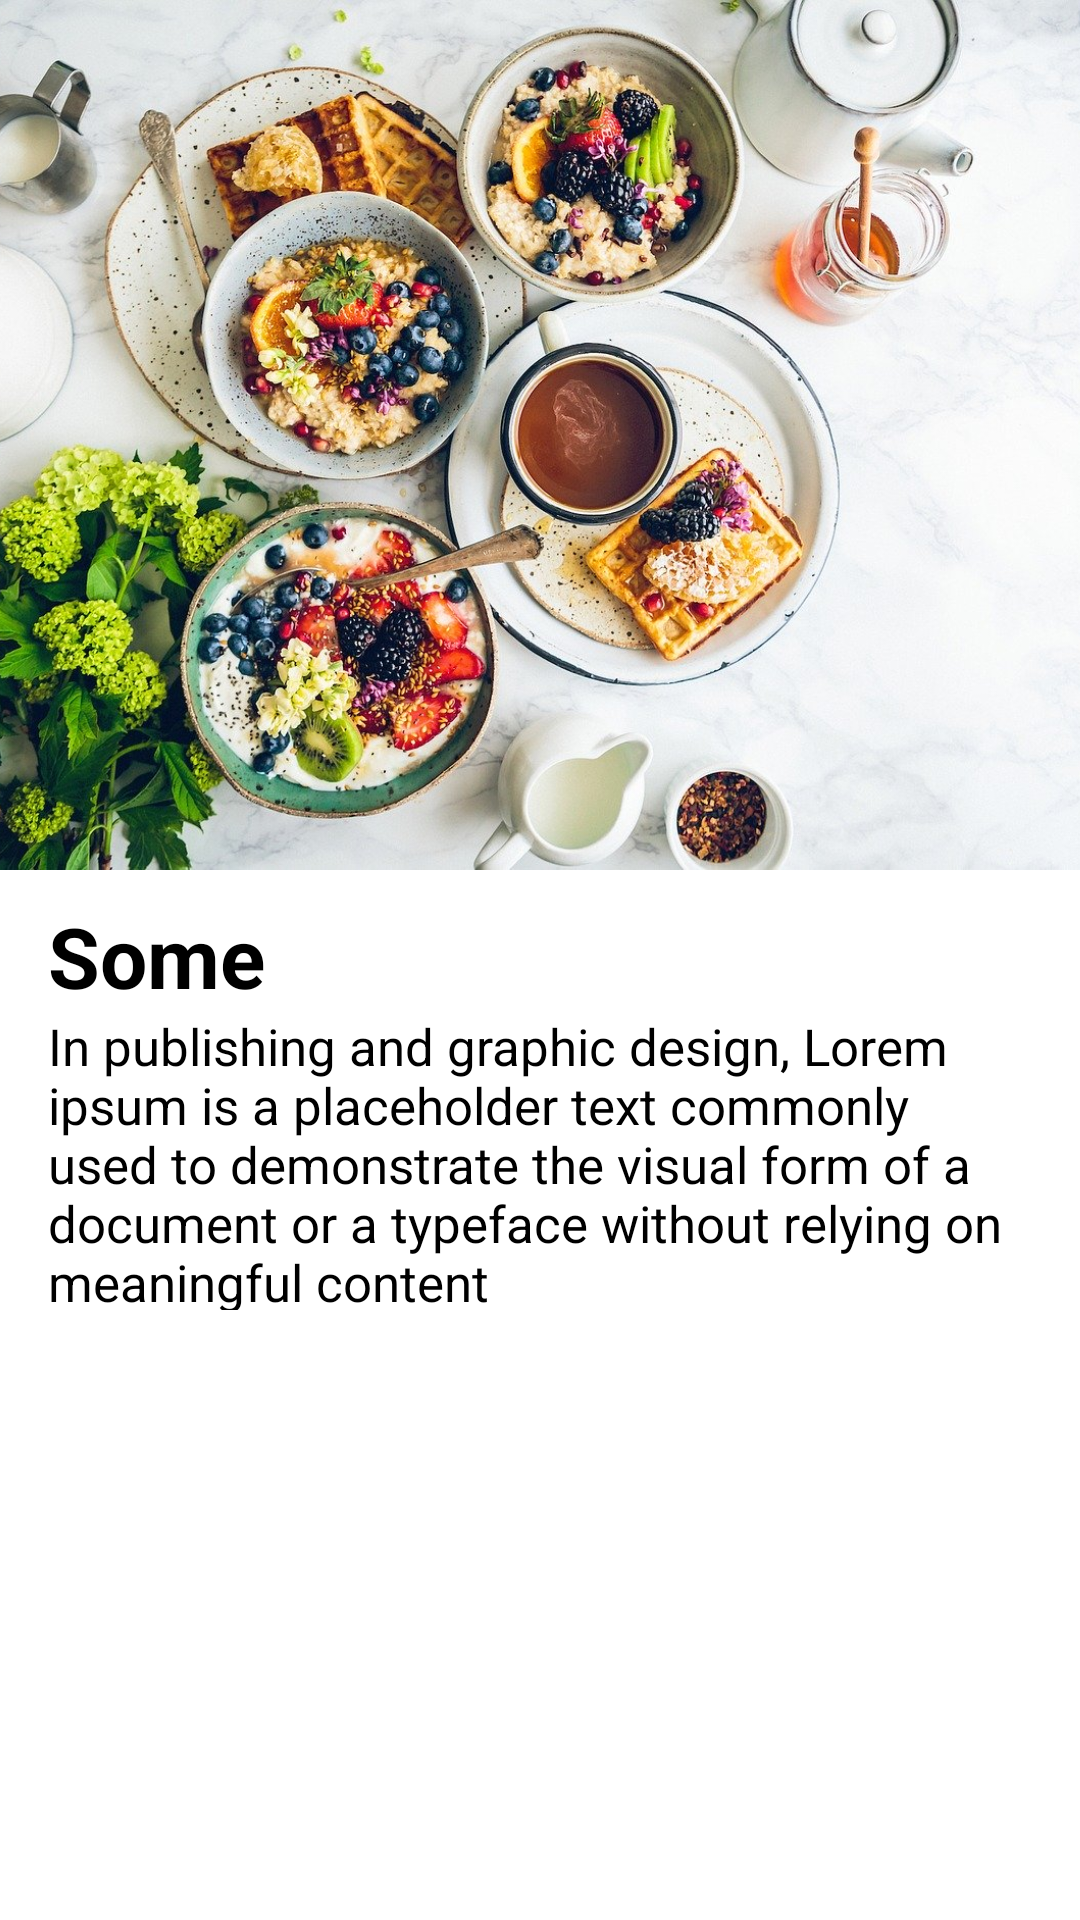

Here is an Android app screen rendered from its layout file. Give the layout XML and the strings, colors and styles it references.
<!-- AndroidManifest.xml: application theme AppTheme -->
<!-- res/layout/activity_recipes.xml -->
<?xml version="1.0" encoding="utf-8"?>
<androidx.coordinatorlayout.widget.CoordinatorLayout
    android:fitsSystemWindows="true"
    xmlns:android="http://schemas.android.com/apk/res/android"
    xmlns:app="http://schemas.android.com/apk/res-auto"
    xmlns:tools="http://schemas.android.com/tools"
    android:layout_width="match_parent"
    android:layout_height="match_parent"
    android:background="@android:color/white"
    tools:context=".RecipesActivity">
    <com.google.android.material.appbar.AppBarLayout
        android:fitsSystemWindows="true"
        android:id="@+id/app_bar"
        android:layout_width="match_parent"
        android:layout_height="wrap_content"
        android:background="@android:color/white"
        android:theme="@style/ThemeOverlay.AppCompat.Light">

        <com.google.android.material.appbar.CollapsingToolbarLayout
            android:fitsSystemWindows="true"
            android:id="@+id/toolbar_layout"
            android:layout_width="match_parent"
            android:layout_height="match_parent"
            app:contentScrim="@android:color/white"
            app:title="Something"
            app:titleEnabled="false"
            app:expandedTitleTextAppearance="@style/ExpandedAppBar"
            app:expandedTitleGravity="center_vertical"
            app:expandedTitleMarginTop="190dp"
            app:expandedTitleMarginStart="16dp"
            app:layout_scrollFlags="scroll|exitUntilCollapsed|snap">

            <ImageView
                android:fitsSystemWindows="true"
                android:id="@+id/recipe_category_header"
                android:layout_width="match_parent"
                android:layout_height="290dp"
                android:scaleType="centerCrop"
                android:src="@drawable/back"
                app:layout_collapseMode="parallax" />

            <androidx.appcompat.widget.Toolbar
                android:fitsSystemWindows="false"
                android:id="@+id/toolbarBRO"
                android:layout_width="match_parent"
                android:layout_height="?attr/actionBarSize"
                app:layout_collapseMode="pin"
                app:popupTheme="@style/AppTheme.PopupOverlay"/>
            <LinearLayout
                android:fitsSystemWindows="false"
                app:layout_collapseMode="parallax"
                android:layout_marginBottom="-20dp"
                android:layout_marginTop="300dp"
                android:layout_width="match_parent"
                android:layout_height="wrap_content"
                android:orientation="vertical">
                <TextView
                    android:id="@+id/recipe_category_name"
                    android:fitsSystemWindows="false"
                    android:layout_width="wrap_content"
                    android:layout_height="wrap_content"
                    android:textSize="28dp"
                    android:text="Some"
                    android:layout_marginHorizontal="16dp"
                    android:textColor="@android:color/black"
                    android:textStyle="bold"/>
                <TextView
                    android:fitsSystemWindows="false"
                    android:id="@+id/recipe_category_detail"
                    android:focusableInTouchMode="true"
                    android:layout_marginHorizontal="16dp"
                    android:layout_width="match_parent"
                    android:layout_height="match_parent"
                    android:textSize="17dp"
                    android:textColor="@android:color/black"
                    android:text="In publishing and graphic design, Lorem ipsum is a placeholder text commonly used to demonstrate the visual form of a document or a typeface without relying on meaningful content"/>
                <TextView
                    android:fitsSystemWindows="false"
                    android:id="@+id/recipe_category_count"
                    android:layout_width="wrap_content"
                    android:layout_height="wrap_content"
                    android:text="210 рецептов"
                    android:layout_marginHorizontal="16dp"
                    android:textSize="13dp"/>
            </LinearLayout>
        </com.google.android.material.appbar.CollapsingToolbarLayout>
    </com.google.android.material.appbar.AppBarLayout>
    <androidx.core.widget.NestedScrollView
        android:layout_width="match_parent"
        android:layout_height="match_parent"
        app:layout_behavior="@string/appbar_scrolling_view_behavior">
        <LinearLayout
            android:layout_width="match_parent"
            android:layout_height="match_parent"
            android:orientation="vertical">

            <androidx.recyclerview.widget.RecyclerView
                android:elevation="0dp"
                android:layout_width="match_parent"
                android:layout_height="match_parent"
                android:paddingHorizontal="16dp"
                android:clipToPadding="false"
                android:id="@+id/recipes_recycler"/>
        </LinearLayout>
    </androidx.core.widget.NestedScrollView>
</androidx.coordinatorlayout.widget.CoordinatorLayout>
<!-- resources referenced by this layout -->
<resources>
  <!-- drawable back: jpg bitmap (drawable-v24, 278987 bytes) -->
  <style name="AppTheme.PopupOverlay" parent="ThemeOverlay.AppCompat.Light" />
  <style name="ExpandedAppBar" parent="@android:style/TextAppearance.Medium">
          <item name="android:textSize">28dp</item>
          <item name="android:textColor">#000</item>
          <item name="android:textStyle">bold</item>
      </style>
  <style name="AppTheme" parent="Theme.AppCompat.Light.NoActionBar">
          
          <item name="colorPrimary">@color/colorPrimary</item>
          <item name="colorPrimaryDark">@android:color/white</item>
          <item name="colorAccent">@color/colorPrimary</item>
          <item name="android:itemTextAppearance">@style/myCustomMenuTextAppearance</item>
          <item name="bottomSheetDialogTheme">@style/BottomSheetDialogTheme</item>
      </style>
  <color name="colorPrimary">#34c759</color>
  <style name="myCustomMenuTextAppearance" parent="@android:style/TextAppearance.Widget.IconMenu.Item">
          <item name="android:textColor">@android:color/black</item>
      </style>
  <style name="BottomSheetDialogTheme" parent="Theme.Design.Light.BottomSheetDialog">
          <item name="bottomSheetStyle">@style/BottomSheetStyle</item>
      </style>
  <style name="BottomSheetStyle" parent="Widget.Design.BottomSheet.Modal">
          <item name="android:background">@android:color/transparent</item>
      </style>
</resources>
